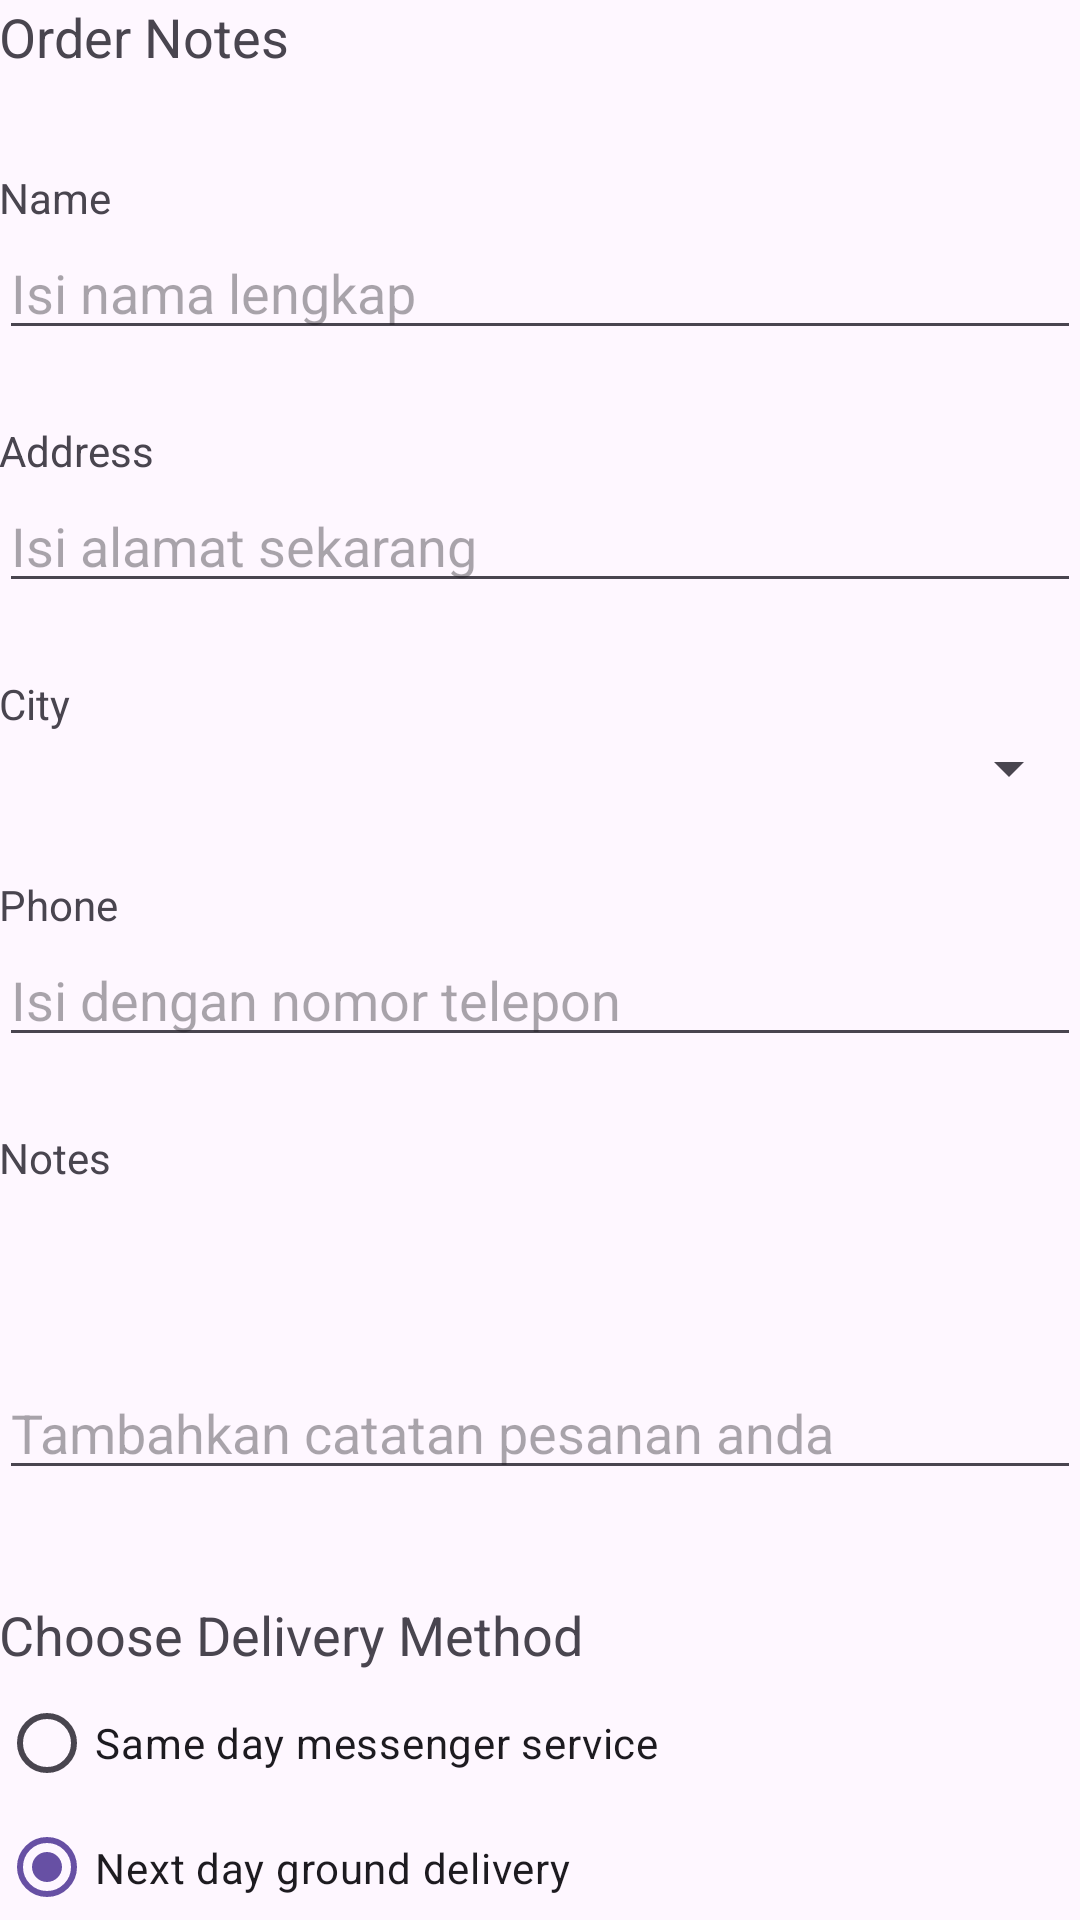

Here is an Android app screen rendered from its layout file. Give the layout XML and the strings, colors and styles it references.
<!-- AndroidManifest.xml: application theme Theme.DroinCafe -->
<!-- res/layout/activity_order.xml -->
<?xml version="1.0" encoding="utf-8"?>
<LinearLayout xmlns:android="http://schemas.android.com/apk/res/android"
    xmlns:app="http://schemas.android.com/apk/res-auto"
    xmlns:tools="http://schemas.android.com/tools"
    android:layout_width="match_parent"
    android:layout_height="match_parent"
    android:orientation="vertical"
    android:paddingLeft="@dimen/activity_horizontal_margin"
    android:paddingTop="@dimen/activity_vertical_margin"
    android:paddingRight="@dimen/activity_horizontal_margin"
    android:paddingBottom="@dimen/activity_vertical_margin"
    tools:context=".OrderActivity">


    <TextView
        android:id="@+id/order_textview"
        android:layout_width="wrap_content"
        android:layout_height="wrap_content"
        android:text="@string/order_label_text"
        android:textSize="18sp"
        app:layout_constraintStart_toStartOf="parent"
        app:layout_constraintTop_toTopOf="parent" />


    <TextView
        android:id="@+id/name_label"
        android:layout_width="wrap_content"
        android:layout_height="wrap_content"
        android:layout_marginTop="32dp"
        android:text="@string/name_label_text"
        app:layout_constraintStart_toStartOf="parent"
        app:layout_constraintTop_toBottomOf="@+id/order_textview" />


    <EditText
        android:id="@+id/name_text"
        android:layout_width="match_parent"
        android:layout_height="wrap_content"
        android:ems="10"
        android:hint="@string/enter_name_hint"
        android:inputType="textPersonName"
        app:layout_constraintBaseline_toBaselineOf="@+id/name_label"
        app:layout_constraintStart_toEndOf="@+id/name_label" />


    <TextView
        android:id="@+id/address_label"
        android:layout_width="wrap_content"
        android:layout_height="wrap_content"
        android:layout_marginTop="24dp"
        android:text="@string/address_label_text"
        app:layout_constraintStart_toStartOf="parent"
        app:layout_constraintTop_toBottomOf="@+id/name_label" />


    <EditText
        android:id="@+id/address_text"
        android:layout_width="match_parent"
        android:layout_height="wrap_content"
        android:ems="10"
        android:hint="@string/enter_address_hint"
        android:inputType="textMultiLine"
        app:layout_constraintBaseline_toBaselineOf="@+id/address_label"
        app:layout_constraintStart_toEndOf="@+id/address_label" />

    <TextView
        android:id="@+id/city_label"
        android:layout_width="wrap_content"
        android:layout_height="wrap_content"
        android:layout_marginTop="24dp"
        android:text="@string/city_label_text"
        app:layout_constraintStart_toStartOf="parent"
        app:layout_constraintTop_toBottomOf="@+id/notes_text" />

    <Spinner
        android:id="@+id/city_spinner"
        android:layout_width="match_parent"
        android:layout_height="wrap_content"
        app:layout_constraintBaseline_toBaselineOf="@+id/city_label"
        app:layout_constraintStart_toEndOf="@+id/city_label" />

    <TextView
        android:id="@+id/phone_label"
        android:layout_width="wrap_content"
        android:layout_height="wrap_content"
        android:layout_marginTop="24dp"
        android:text="@string/phone_label_string"
        app:layout_constraintStart_toStartOf="parent"
        app:layout_constraintTop_toBottomOf="@+id/address_text" />


    <EditText
        android:id="@+id/phone_text"
        android:layout_width="match_parent"
        android:layout_height="wrap_content"
        android:ems="10"
        android:hint="@string/enter_phone_hint"
        android:inputType="phone"
        app:layout_constraintBaseline_toBaselineOf="@+id/phone_label"
        app:layout_constraintStart_toEndOf="@+id/phone_label" />


    <TextView
        android:id="@+id/notes_label"
        android:layout_width="wrap_content"
        android:layout_height="wrap_content"
        android:layout_marginTop="24dp"
        android:text="@string/notes_label_text"
        app:layout_constraintStart_toStartOf="parent"
        app:layout_constraintTop_toBottomOf="@+id/order_textview" />

    <EditText
        android:id="@+id/notes_text"
        android:layout_width="match_parent"
        android:layout_height="wrap_content"
        android:ems="10"
        android:hint="@string/enter_notes_hint"
        android:inputType="textMultiLine"
        app:layout_constraintBaseline_toBaselineOf="@+id/notes_label"
        app:layout_constraintStart_toEndOf="@+id/notes_label"
        android:layout_marginTop="60dp"
        android:layout_marginBottom="12dp"/>

    <TextView
        android:id="@+id/delivery_label"
        android:layout_width="wrap_content"
        android:layout_height="wrap_content"
        android:layout_marginTop="24dp"
        android:text="@string/choose_delivery_method"
        android:textSize="18sp"
        app:layout_constraintStart_toStartOf="parent"
        app:layout_constraintTop_toBottomOf="@+id/phone_text"
        tools:ignore="UnknownId" />



    <RadioGroup
        android:layout_width="wrap_content"
        android:layout_height="wrap_content"
        android:orientation="vertical"
        app:layout_constraintStart_toStartOf="parent"
        app:layout_constraintTop_toBottomOf="@id/delivery_label">


        <RadioButton
            android:id="@+id/sameday"
            android:layout_width="wrap_content"
            android:layout_height="wrap_content"
            android:onClick="onRadioButtonClicked"
            android:text="@string/same_day_messenger_service" />


        <RadioButton
            android:id="@+id/nextday"
            android:layout_width="wrap_content"
            android:layout_height="wrap_content"
            android:checked="true"
            android:onClick="onRadioButtonClicked"
            android:text="@string/next_day_ground_delivery" />


        <RadioButton
            android:id="@+id/pickup"
            android:layout_width="wrap_content"
            android:layout_height="wrap_content"
            android:onClick="onRadioButtonClicked"
            android:text="@string/pick_up" />
    </RadioGroup>


</LinearLayout>
<!-- resources referenced by this layout -->
<resources>
  <string name="address_label_text">Address</string>
  <string name="choose_delivery_method">Choose Delivery Method</string>
  <string name="city_label_text">City</string>
  <string name="enter_address_hint">Isi alamat sekarang</string>
  <string name="enter_name_hint">Isi nama lengkap</string>
  <string name="enter_notes_hint">Tambahkan catatan pesanan anda</string>
  <string name="enter_phone_hint">Isi dengan nomor telepon</string>
  <string name="name_label_text">Name</string>
  <string name="next_day_ground_delivery">Next day ground delivery</string>
  <string name="notes_label_text">Notes</string>
  <string name="order_label_text">Order Notes</string>
  <string name="phone_label_string">Phone</string>
  <string name="pick_up">Pick up</string>
  <string name="same_day_messenger_service">Same day messenger service</string>
  <style name="Theme.DroinCafe" parent="Base.Theme.DroinCafe" />
  <style name="Base.Theme.DroinCafe" parent="Theme.Material3.DayNight.NoActionBar">
          
          
      </style>
</resources>
